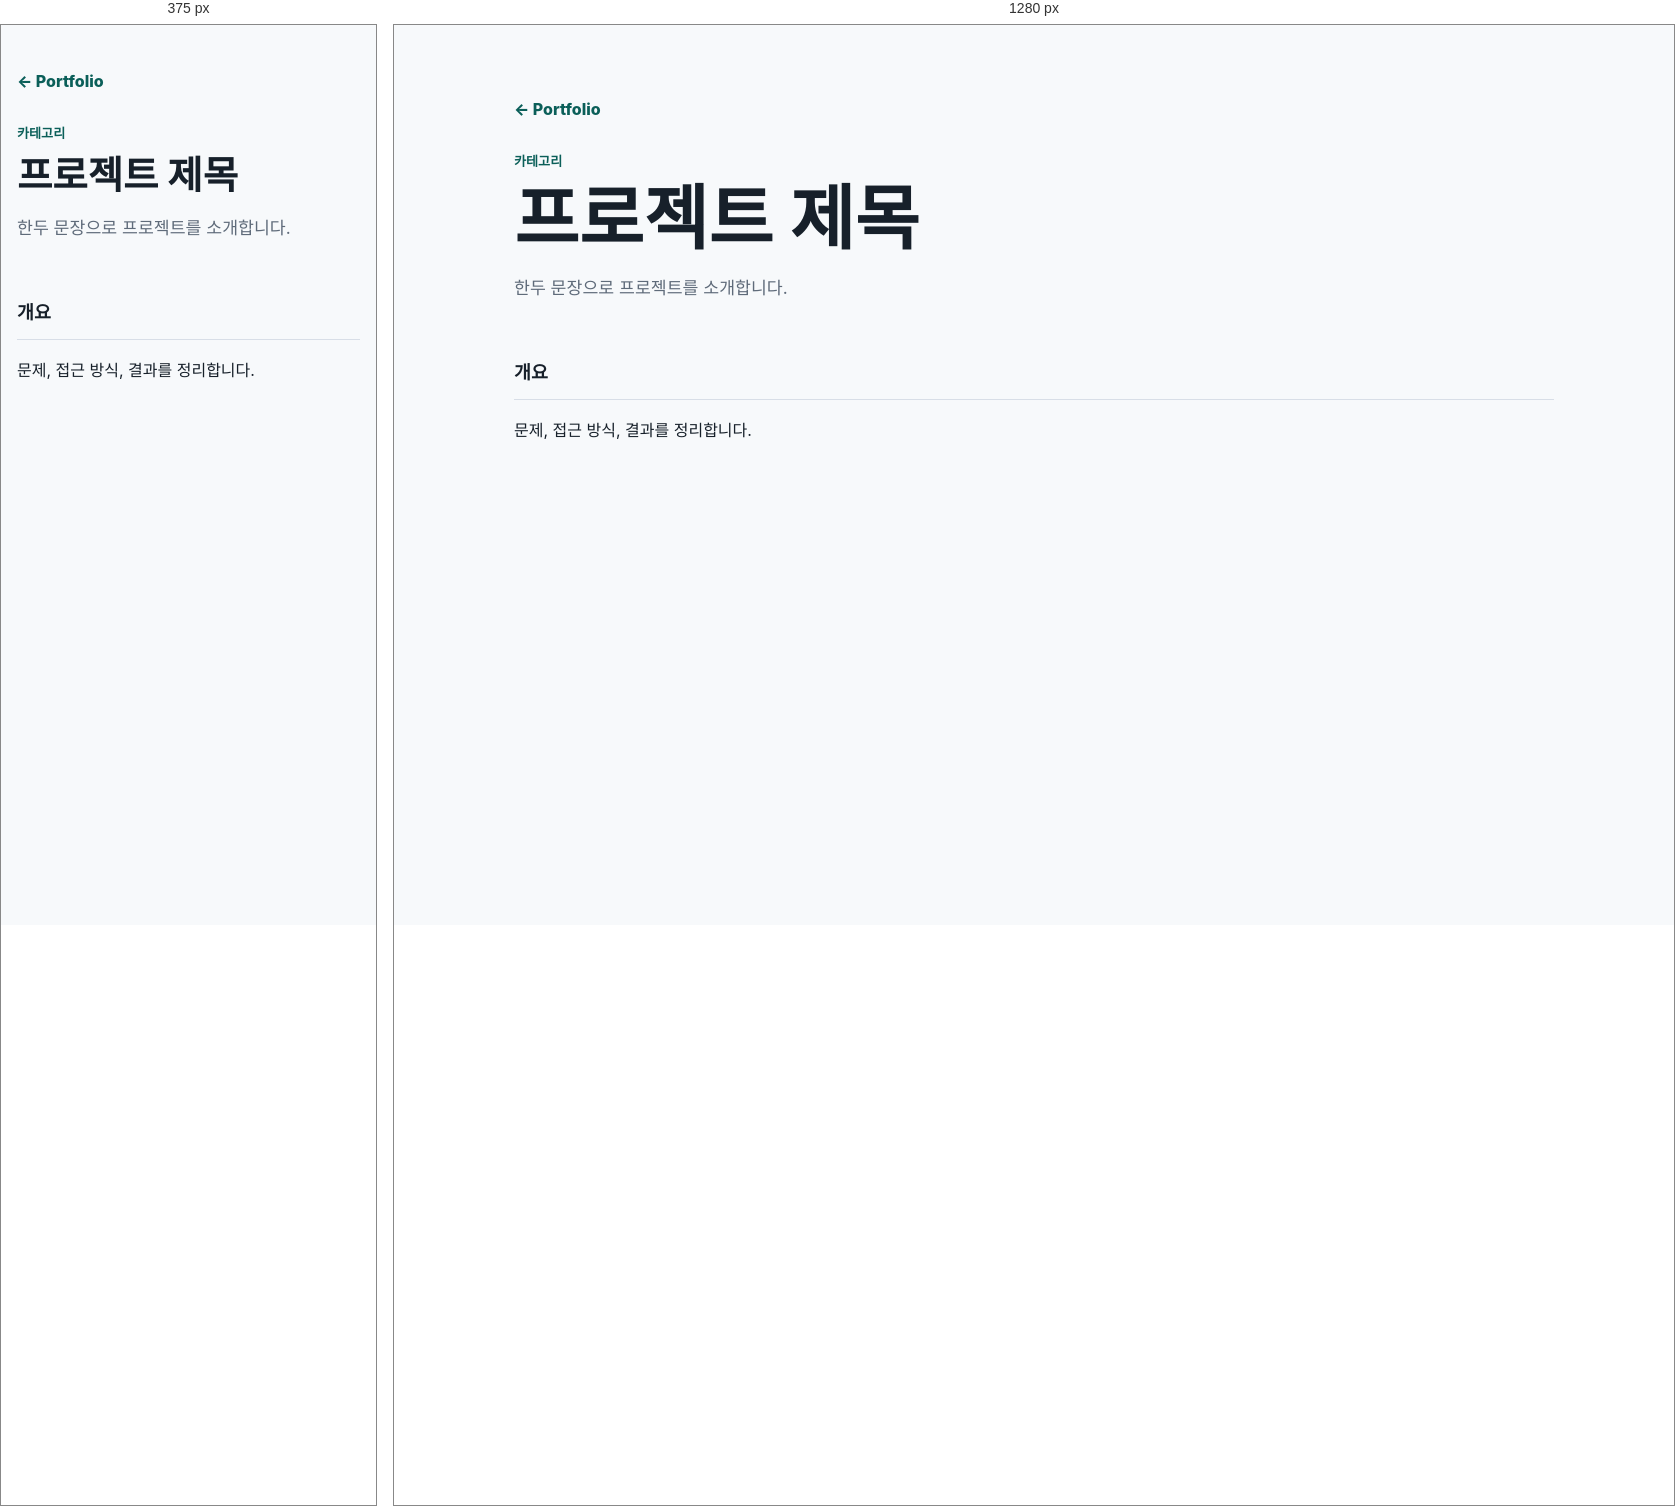
Rendered at 375 px and 1280 px, left to right.

<!-- file: index.html -->
<!doctype html>
<html lang="ko">
<head>
  <meta charset="utf-8">
  <meta name="viewport" content="width=device-width, initial-scale=1">
  <title>새 프로젝트</title>
  <link rel="stylesheet" href="../../assets/portfolio.css">
  <!-- data-guard 값은 data/projects.json의 id와 같아야 합니다. 비공개면 소유자만 열람할 수 있습니다. -->
  <script src="../../assets/auth.js" data-guard="CHANGE-ME"></script>
</head>
<body>
  <main class="shell">
    <a class="card-open" href="../../">&larr; Portfolio</a>
    <header class="profile" style="margin-top: 28px">
      <p class="eyebrow">카테고리</p>
      <h1>프로젝트 제목</h1>
      <p class="profile-intro">한두 문장으로 프로젝트를 소개합니다.</p>
    </header>

    <section>
      <div class="section-head"><h2>개요</h2></div>
      <p>문제, 접근 방식, 결과를 정리합니다.</p>
    </section>
  </main>
</body>
</html>


/* @media block from portfolio.css */
@media (max-width: 640px) {
  .shell { padding-top: 44px; }
  .owner-bar-spacer { display: none; }
}